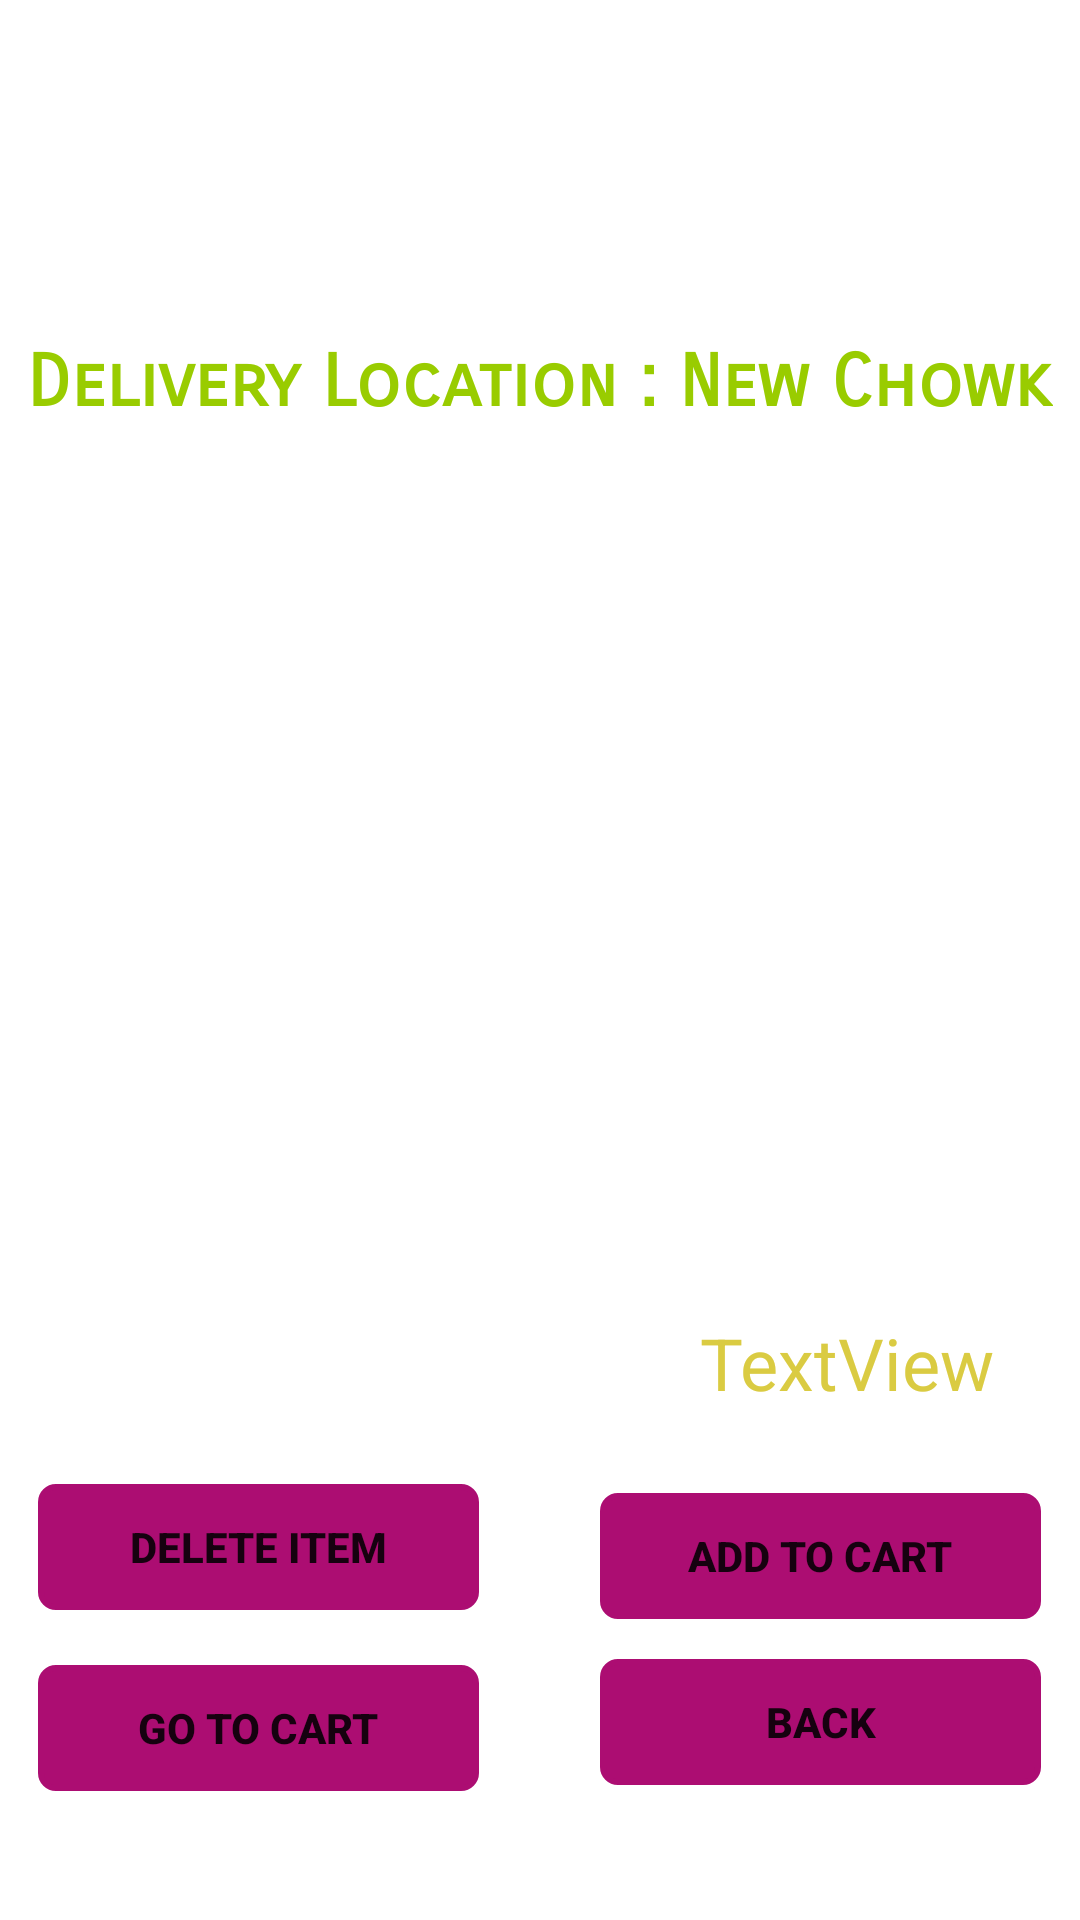

Produce the Android XML layout that renders to this screen, including the resource entries it uses.
<!-- AndroidManifest.xml: application theme Theme.Health -->
<!-- res/layout/activity_book_lab_test.xml -->
<?xml version="1.0" encoding="utf-8"?>
<androidx.constraintlayout.widget.ConstraintLayout xmlns:android="http://schemas.android.com/apk/res/android"
    xmlns:app="http://schemas.android.com/apk/res-auto"
    xmlns:tools="http://schemas.android.com/tools"
    android:layout_width="match_parent"
    android:layout_height="match_parent"
    android:background="@drawable/home_bg"
    tools:context=".BookLabTestActivity">

    <TextView
        android:id="@+id/textRegHeader"
        android:layout_width="wrap_content"
        android:layout_height="wrap_content"
        android:layout_marginTop="48dp"
        android:fontFamily="sans-serif-smallcaps"
        android:text="My Health App"
        android:textColor="@color/white"
        android:textSize="34sp"
        android:textStyle="bold"
        app:layout_constraintEnd_toEndOf="parent"
        app:layout_constraintStart_toStartOf="parent"
        app:layout_constraintTop_toTopOf="parent" />

    <TextView
        android:id="@+id/textRegistration"
        android:layout_width="wrap_content"
        android:layout_height="wrap_content"
        android:layout_marginTop="24dp"
        android:fontFamily="sans-serif-smallcaps"
        android:text="Delivery Location : New Chowk"
        android:textColor="@android:color/holo_green_light"
        android:textSize="24sp"
        android:textStyle="bold"
        app:layout_constraintEnd_toEndOf="parent"
        app:layout_constraintHorizontal_bias="0.496"
        app:layout_constraintStart_toStartOf="parent"
        app:layout_constraintTop_toBottomOf="@+id/textRegHeader" />

    <TextView
        android:id="@+id/textRegistration2"
        android:layout_width="wrap_content"
        android:layout_height="wrap_content"
        android:layout_marginTop="80dp"
        android:fontFamily="sans-serif-smallcaps"
        android:text="Test Details"
        android:textColor="@color/white"
        android:textSize="24sp"
        android:textStyle="bold"
        app:layout_constraintEnd_toEndOf="parent"
        app:layout_constraintHorizontal_bias="0.496"
        app:layout_constraintStart_toStartOf="parent"
        app:layout_constraintTop_toBottomOf="@+id/textRegHeader" />

    <TextView
        android:id="@+id/textView12"
        android:layout_width="309dp"
        android:layout_height="210dp"
        android:layout_marginTop="28dp"
        android:text="TextView"
        android:textColor="@color/white"

        android:textSize="20sp"
        app:layout_constraintEnd_toEndOf="parent"
        app:layout_constraintStart_toStartOf="parent"
        app:layout_constraintTop_toBottomOf="@+id/textRegistration2" />

    <Button
        android:id="@+id/buttonRegister"
        android:layout_width="147dp"
        android:layout_height="42dp"
        android:layout_marginTop="136dp"
        android:background="@drawable/entry_bg"
        android:text="Add to cart"
        android:textStyle="bold"
        app:backgroundTint="#AC0D72"
        app:layout_constraintBottom_toBottomOf="parent"
        app:layout_constraintEnd_toEndOf="parent"
        app:layout_constraintHorizontal_bias="0.939"
        app:layout_constraintStart_toStartOf="parent"
        app:layout_constraintTop_toTopOf="parent"
        app:layout_constraintVertical_bias="0.783" />

    <Button
        android:id="@+id/BkLTCart"
        android:layout_width="147dp"
        android:layout_height="42dp"
        android:layout_marginTop="136dp"
        android:background="@drawable/entry_bg"
        android:text="go to cart"
        android:textStyle="bold"
        app:backgroundTint="#AC0D72"
        app:layout_constraintBottom_toBottomOf="parent"
        app:layout_constraintEnd_toEndOf="parent"
        app:layout_constraintHorizontal_bias="0.06"
        app:layout_constraintStart_toStartOf="parent"
        app:layout_constraintTop_toTopOf="parent"
        app:layout_constraintVertical_bias="0.907" />

    <Button
        android:id="@+id/buttonRegister2"
        android:layout_width="147dp"
        android:layout_height="42dp"
        android:background="@drawable/entry_bg"
        android:text="Delete Item"
        android:textStyle="bold"
        app:backgroundTint="#AC0D72"
        app:layout_constraintBottom_toBottomOf="parent"
        app:layout_constraintEnd_toEndOf="parent"
        app:layout_constraintHorizontal_bias="0.06"
        app:layout_constraintStart_toStartOf="parent"
        app:layout_constraintTop_toTopOf="parent"
        app:layout_constraintVertical_bias="0.827" />

    <Button
        android:id="@+id/LTbackBook"
        android:layout_width="147dp"
        android:layout_height="42dp"
        android:background="@drawable/entry_bg"
        android:text="back"
        android:textStyle="bold"
        app:backgroundTint="#AC0D72"
        app:layout_constraintBottom_toBottomOf="parent"
        app:layout_constraintEnd_toEndOf="parent"
        app:layout_constraintHorizontal_bias="0.939"
        app:layout_constraintStart_toStartOf="parent"
        app:layout_constraintTop_toTopOf="parent"
        app:layout_constraintVertical_bias="0.925" />

    <TextView
        android:id="@+id/textView13"
        android:layout_width="wrap_content"
        android:layout_height="wrap_content"
        android:text="TextView"
        android:textColor="#DACB42"
        android:textSize="24sp"
        app:layout_constraintBottom_toBottomOf="parent"

        app:layout_constraintEnd_toEndOf="parent"
        app:layout_constraintHorizontal_bias="0.891"
        app:layout_constraintStart_toStartOf="parent"

        app:layout_constraintTop_toTopOf="parent"
        app:layout_constraintVertical_bias="0.721" />

</androidx.constraintlayout.widget.ConstraintLayout>
<!-- resources referenced by this layout -->
<resources>
  <!-- drawable entry_bg (drawable) -->
  <?xml version="1.0" encoding="utf-8"?>
  <shape xmlns:android="http://schemas.android.com/apk/res/android">
      <stroke android:color="#FFFFFF" android:width="2dp" />
      <corners android:radius="5dp" />
  
  </shape>
  <style name="Theme.Health" parent="Theme.MaterialComponents.DayNight.NoActionBar">
          
          <item name="colorPrimary">@color/purple_500</item>
          <item name="colorPrimaryVariant">@color/purple_700</item>
          <item name="colorOnPrimary">@color/white</item>
          
          <item name="colorSecondary">@color/teal_200</item>
          <item name="colorSecondaryVariant">@color/teal_700</item>
          <item name="colorOnSecondary">@color/black</item>
          
          <item name="android:statusBarColor" tools:targetApi="21">?attr/colorPrimaryVariant</item>
          
      </style>
  <!-- not gathered from this repository: default colours our renderer supplied (Android Studio template values) -->
  <color name="purple_500">#FF6200EE</color>
  <color name="purple_700">#FF3700B3</color>
  <color name="teal_200">#FF03DAC5</color>
  <color name="teal_700">#FF018786</color>
  <color name="black">#FF000000</color>
  <color name="white">#FFFFFFFF</color>
</resources>
